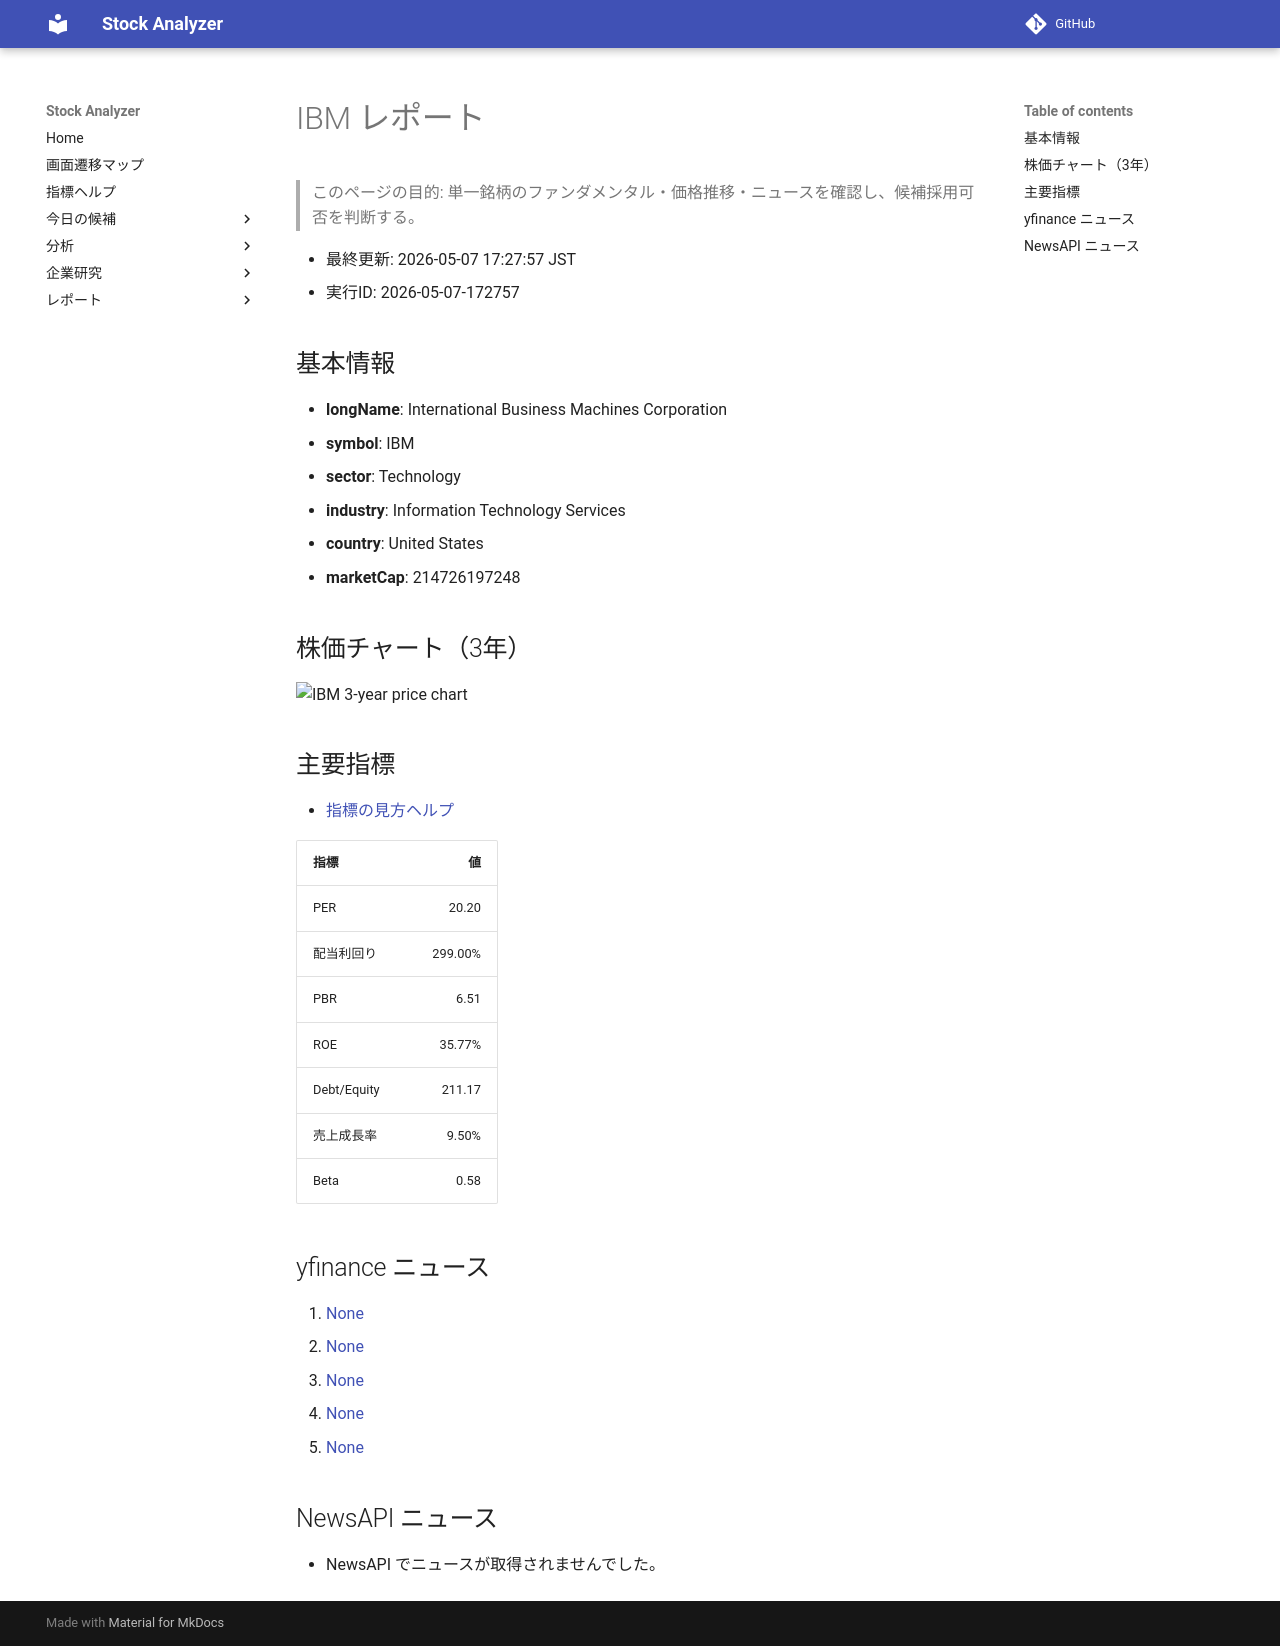

repository: Yumi-note/Making-APP · page: reports/2026-05-07/172757/IBM/index.html · generator: mkdocs

# IBM レポート

> このページの目的: 単一銘柄のファンダメンタル・価格推移・ニュースを確認し、候補採用可否を判断する。

- 最終更新: 2026-05-07 17:27:57 JST
- 実行ID: 2026-05-07-172757

## 基本情報

- **longName**: International Business Machines Corporation
- **symbol**: IBM
- **sector**: Technology
- **industry**: Information Technology Services
- **country**: United States
- **marketCap**: 214726197248

## 株価チャート（3年）

![IBM 3-year price chart](IBM_3y.png)

## 主要指標

- [指標の見方ヘルプ](../../../../indicators.md)

| 指標 | 値 |
|---|---:|
| PER | 20.20 |
| 配当利回り | 299.00% |
| PBR | 6.51 |
| ROE | 35.77% |
| Debt/Equity | 211.17 |
| 売上成長率 | 9.50% |
| Beta | 0.58 |

## yfinance ニュース

1. [None](None)
2. [None](None)
3. [None](None)
4. [None](None)
5. [None](None)

## NewsAPI ニュース

- NewsAPI でニュースが取得されませんでした。
